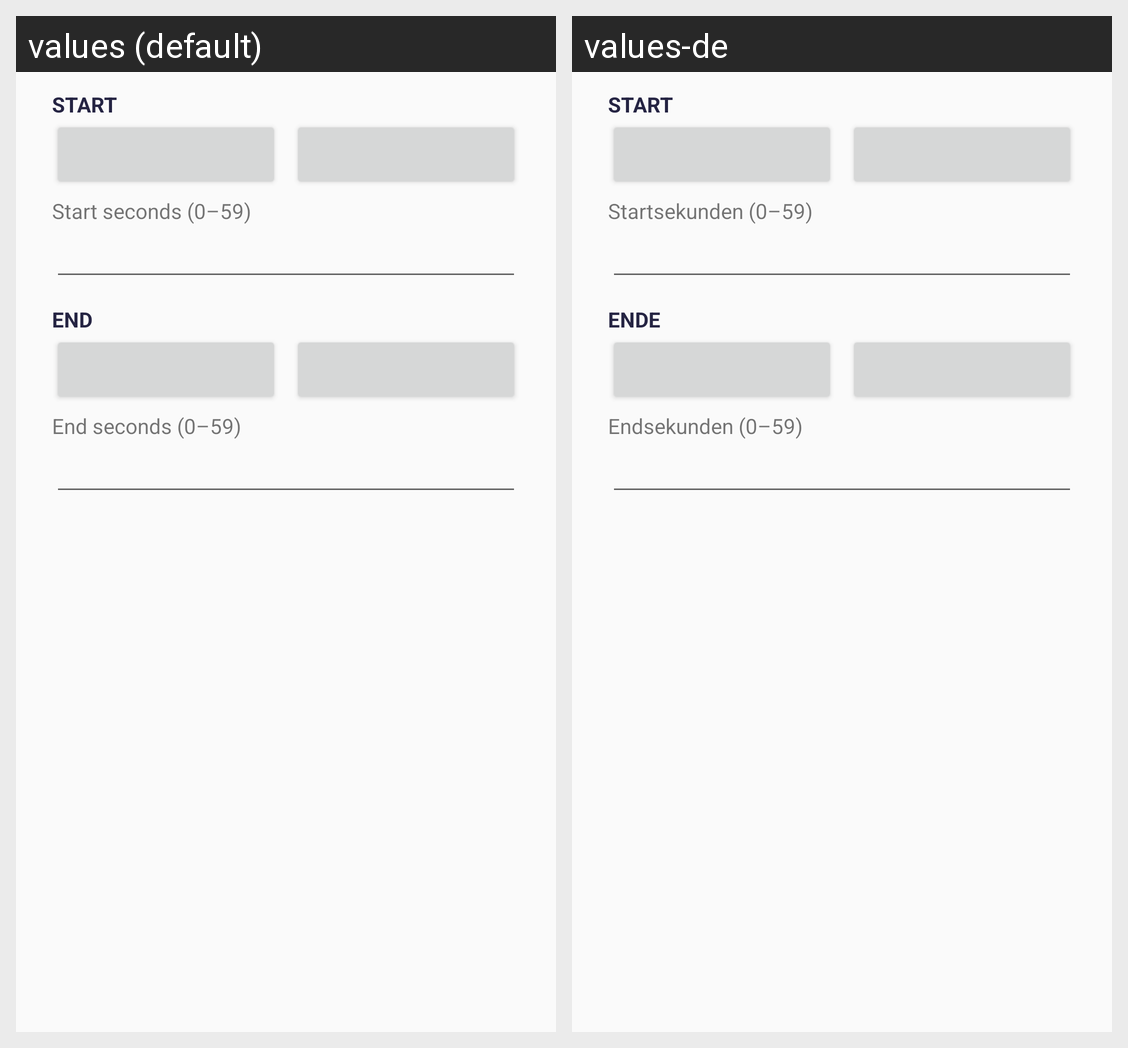

The same Android screen rendered under two of its app's locales, left to right. List the strings drawn on it with the default value and each locale's translation.
Android screen res/layout/dialog_edit_session.xml rendered under 2 locales, left to right: values (default), values-de. Device: Nexus 5 (rendered at 1080×1920; each locale shown at half size, 540×960, under a caption strip naming it); theme Theme.Plankr.
Strings drawn on this screen, with the default value and each locale's value (text and hints the layout hard-codes, and strings that could not be matched under every locale, appear in the picture but are not listed):

session_start
  values: START
  values-de: START

start_seconds
  values: Start seconds (0–59)
  values-de: Startsekunden (0–59)

session_end
  values: END
  values-de: ENDE

end_seconds
  values: End seconds (0–59)
  values-de: Endsekunden (0–59)
